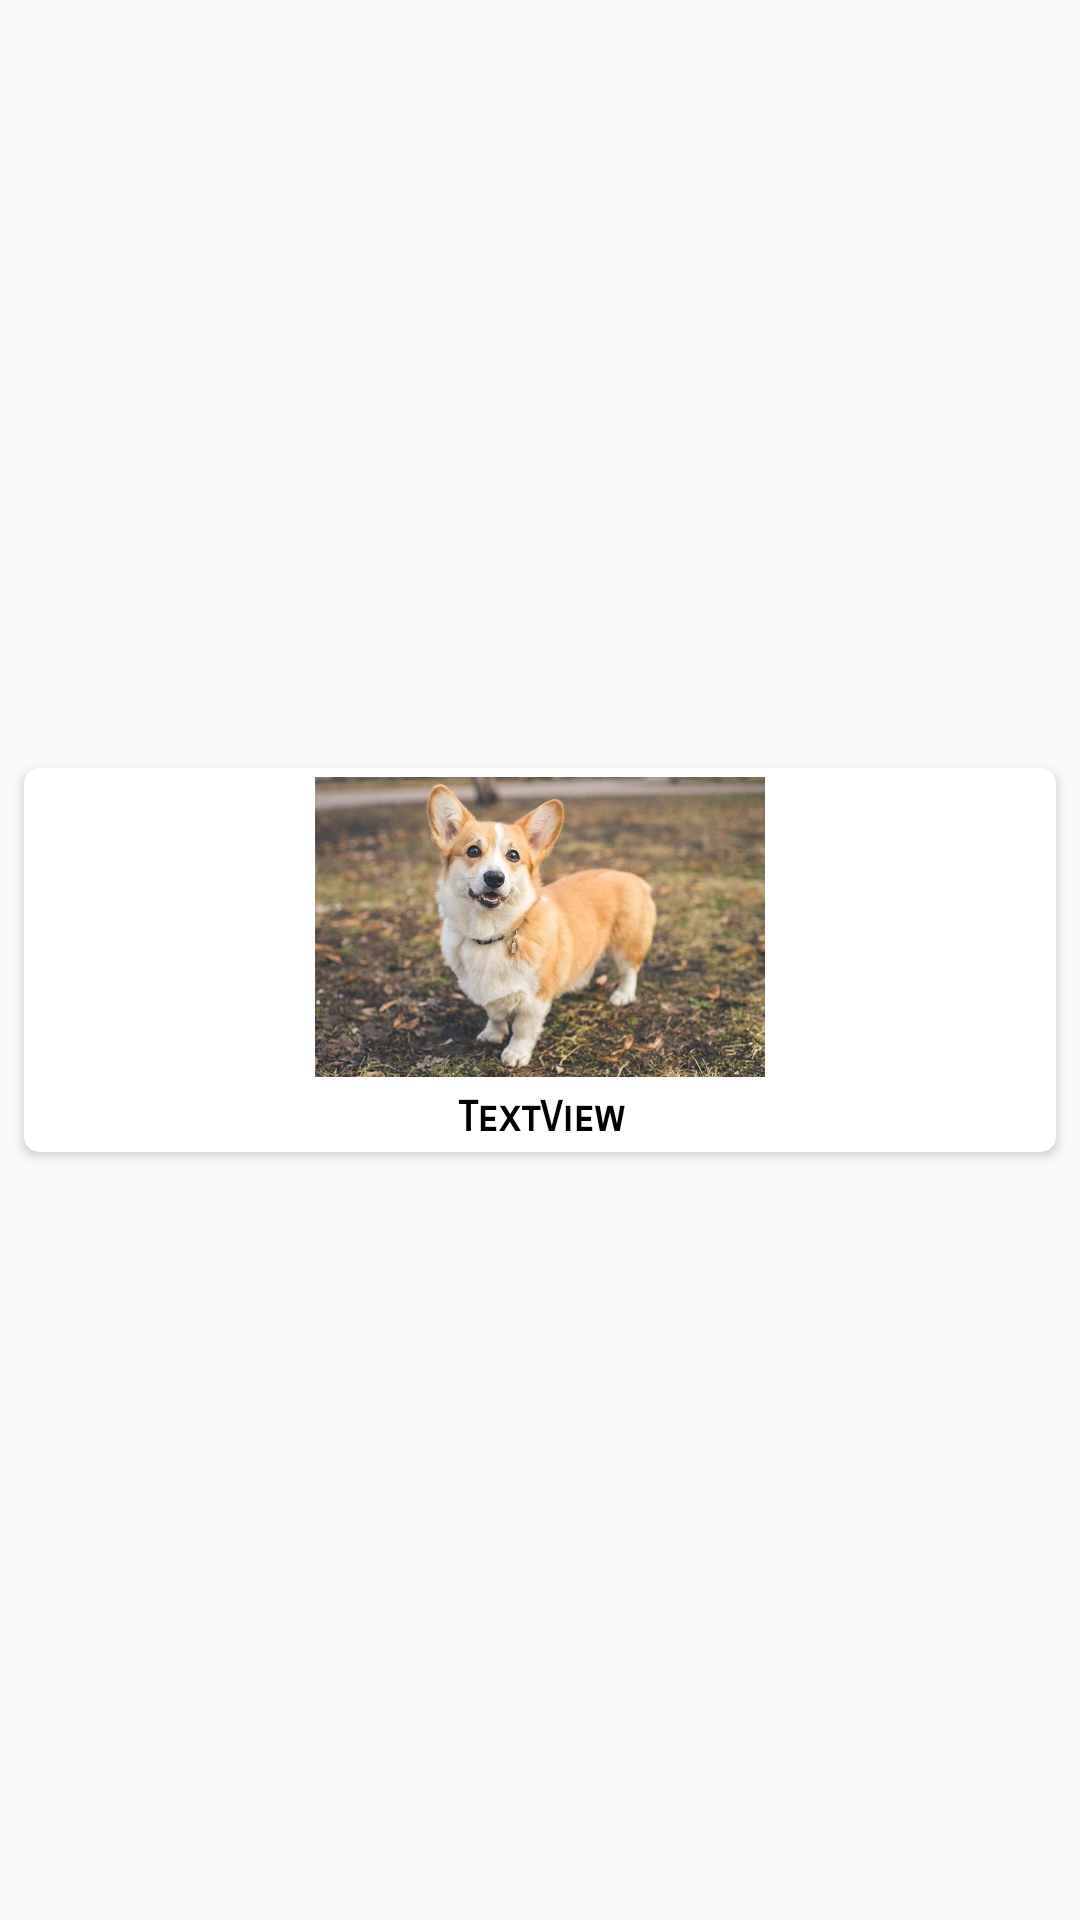

Here is an Android app screen rendered from its layout file. Give the layout XML and the strings, colors and styles it references.
<!-- AndroidManifest.xml: application theme Theme.Lab1 -->
<!-- res/layout/dog_item.xml -->
<?xml version="1.0" encoding="utf-8"?>
<androidx.constraintlayout.widget.ConstraintLayout xmlns:android="http://schemas.android.com/apk/res/android"
    xmlns:app="http://schemas.android.com/apk/res-auto"
    xmlns:tools="http://schemas.android.com/tools"
    android:layout_width="wrap_content"
    android:layout_height="wrap_content">

    <androidx.cardview.widget.CardView
        android:layout_width="match_parent"
        android:layout_height="wrap_content"
        android:layout_marginStart="8dp"
        android:layout_marginTop="8dp"
        android:layout_marginEnd="8dp"
        android:layout_marginBottom="8dp"
        app:cardCornerRadius="5dp"
        app:cardPreventCornerOverlap="false"
        app:layout_constraintBottom_toBottomOf="parent"
        app:layout_constraintEnd_toEndOf="parent"
        app:layout_constraintStart_toStartOf="parent"
        app:layout_constraintTop_toTopOf="parent">

        <LinearLayout
            android:layout_width="match_parent"
            android:layout_height="match_parent"
            android:layout_margin="3dp"
            android:orientation="vertical">

            <ImageView
                android:id="@+id/im"
                android:layout_width="match_parent"
                android:layout_height="100dp"
                app:srcCompat="@drawable/corgy" />

            <TextView
                android:id="@+id/tvTitle"
                android:layout_width="match_parent"
                android:layout_height="wrap_content"
                android:layout_marginTop="5dp"
                android:fontFamily="sans-serif-smallcaps"
                android:gravity="center"
                android:text="TextView"
                android:textColor="#000000"
                android:textStyle="bold" />
        </LinearLayout>
    </androidx.cardview.widget.CardView>
</androidx.constraintlayout.widget.ConstraintLayout>
<!-- resources referenced by this layout -->
<resources>
  <!-- drawable corgy: jpeg bitmap (drawable, 70086 bytes) -->
  <style name="Theme.Lab1" parent="Theme.AppCompat.Light.NoActionBar" />
</resources>
